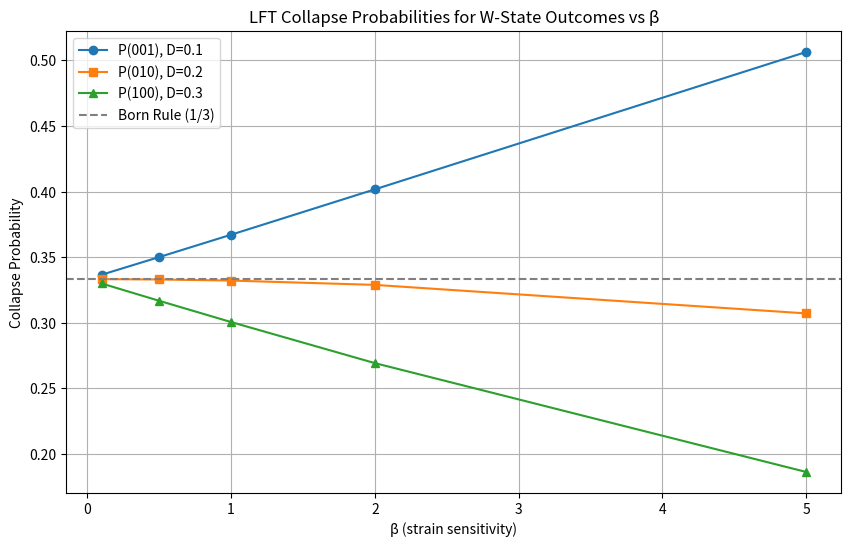

The script that saved this image:

import numpy as np
import pandas as pd
import matplotlib.pyplot as plt

# Parameters
beta_values = [0.1, 0.5, 1.0, 2.0, 5.0]
amplitudes = {'001': 1/np.sqrt(3), '010': 1/np.sqrt(3), '100': 1/np.sqrt(3)}
D_values = {'001': 0.1, '010': 0.2, '100': 0.3}

# Compute probabilities
results = []
for beta in beta_values:
    exp_factors = {k: np.exp(-beta * D_values[k]) for k in D_values}
    numerators = {k: amplitudes[k]**2 * exp_factors[k] for k in amplitudes}
    Z = sum(numerators.values())
    probabilities = {k: numerators[k] / Z for k in numerators}
    results.append({
        'β': beta,
        'P(001)': probabilities['001'],
        'P(010)': probabilities['010'],
        'P(100)': probabilities['100']
    })

df = pd.DataFrame(results)
df



plt.figure(figsize=(10, 6))
plt.plot(df['β'], df['P(001)'], marker='o', label='P(001), D=0.1')
plt.plot(df['β'], df['P(010)'], marker='s', label='P(010), D=0.2')
plt.plot(df['β'], df['P(100)'], marker='^', label='P(100), D=0.3')
plt.axhline(1/3, color='gray', linestyle='--', label='Born Rule (1/3)')
plt.xlabel('β (strain sensitivity)')
plt.ylabel('Collapse Probability')
plt.title('LFT Collapse Probabilities for W-State Outcomes vs β')
plt.legend()
plt.grid(True)
plt.show()
